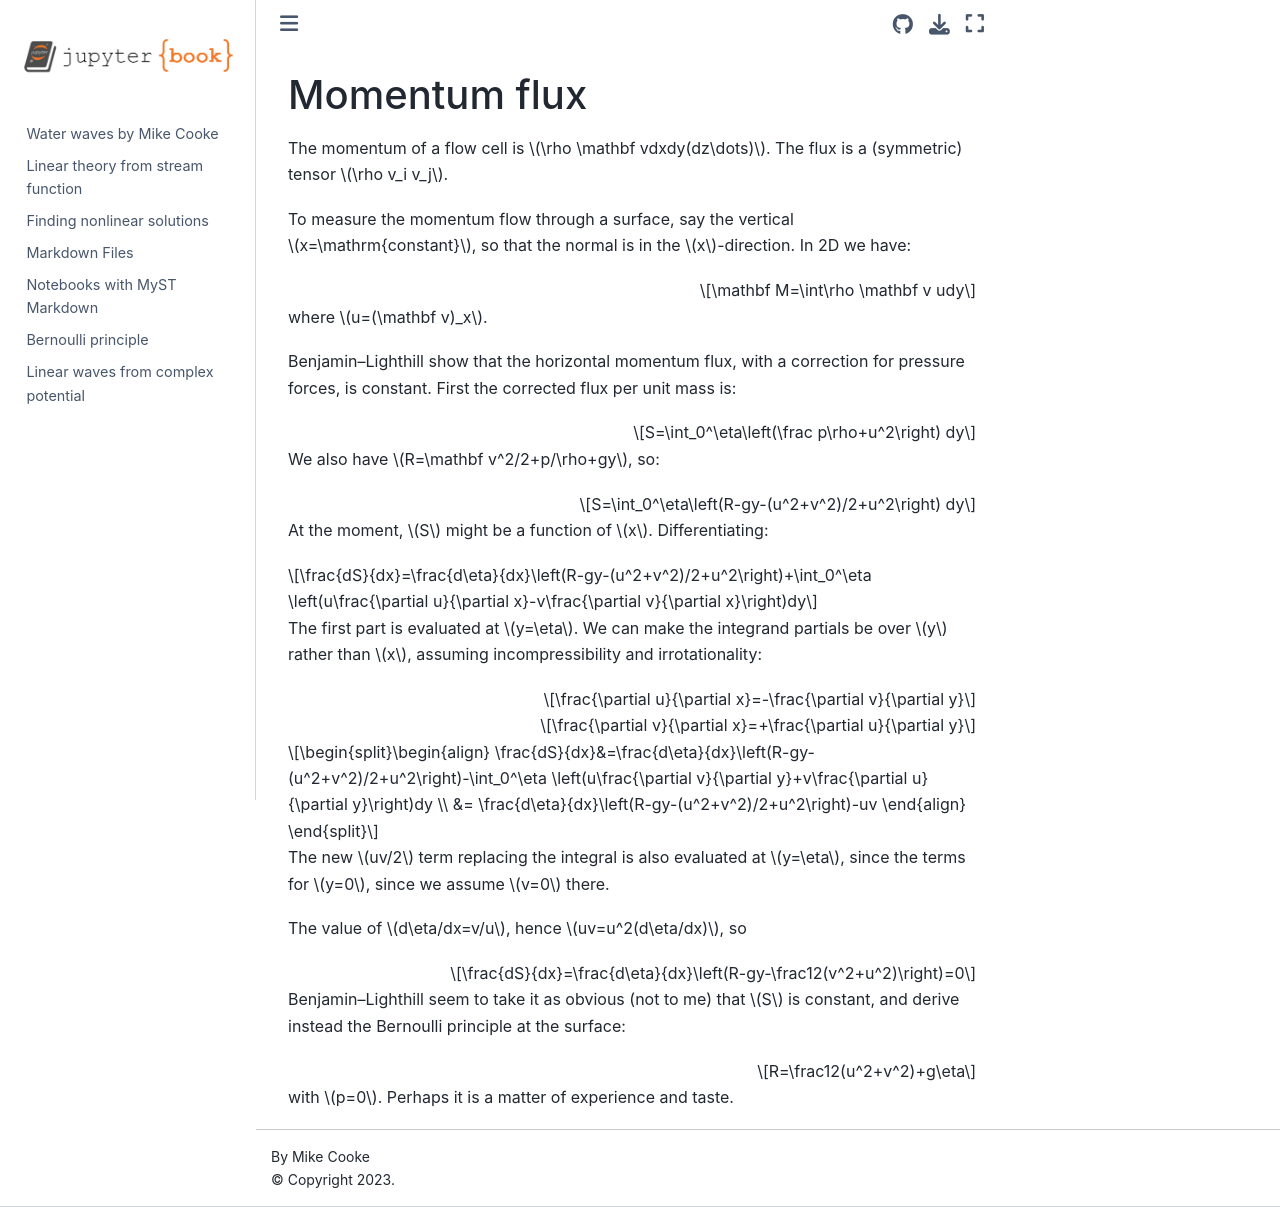

repository: drmikecooke/waterwaves · page: momentum.html · generator: jekyll

# Momentum flux

The momentum of a flow cell is $\rho \mathbf vdxdy(dz\dots)$. The flux is a (symmetric) tensor $\rho v_i v_j$.

To measure the momentum flow through a surface, say the vertical $x=\mathrm{constant}$, so that the normal is in the $x$-direction. In 2D we have:

$$\mathbf M=\int\rho \mathbf v udy$$

where $u=(\mathbf v)_x$.

Benjamin&ndash;Lighthill show that the horizontal momentum flux, with a correction for pressure forces, is constant. First the corrected flux per unit mass is:

$$S=\int_0^\eta\left(\frac p\rho+u^2\right) dy$$

We also have $R=\mathbf v^2/2+p/\rho+gy$, so:

$$S=\int_0^\eta\left(R-gy-(u^2+v^2)/2+u^2\right) dy$$

At the moment, $S$ might be a function of $x$. Differentiating:

$$\frac{dS}{dx}=\frac{d\eta}{dx}\left(R-gy-(u^2+v^2)/2+u^2\right)+\int_0^\eta \left(u\frac{\partial u}{\partial x}-v\frac{\partial v}{\partial x}\right)dy$$

The first part is evaluated at $y=\eta$. We can make the integrand partials be over $y$ rather than $x$, assuming incompressibility and irrotationality:

$$\frac{\partial u}{\partial x}=-\frac{\partial v}{\partial y}$$

$$\frac{\partial v}{\partial x}=+\frac{\partial u}{\partial y}$$

$$\begin{align}
\frac{dS}{dx}&=\frac{d\eta}{dx}\left(R-gy-(u^2+v^2)/2+u^2\right)-\int_0^\eta \left(u\frac{\partial v}{\partial y}+v\frac{\partial u}{\partial y}\right)dy \\
&= \frac{d\eta}{dx}\left(R-gy-(u^2+v^2)/2+u^2\right)-uv
\end{align} $$

The new $uv/2$ term replacing the integral is also evaluated at $y=\eta$, since the terms for $y=0$, since we assume $v=0$ there.

The value of $d\eta/dx=v/u$, hence $uv=u^2(d\eta/dx)$, so

$$\frac{dS}{dx}=\frac{d\eta}{dx}\left(R-gy-\frac12(v^2+u^2)\right)=0$$

Benjamin&ndash;Lighthill seem to take it as obvious (not to me) that $S$ is constant, and derive instead the Bernoulli principle at the surface:

$$R=\frac12(u^2+v^2)+g\eta$$

with $p=0$. Perhaps it is a matter of experience and taste.
